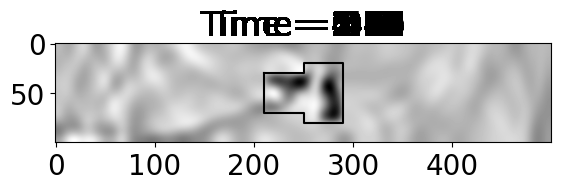

Write Python code to recreate this figure.
from typing import List
import numpy as np 
import matplotlib.pyplot as plt
from matplotlib import animation

class SimulatePropagation:
    def __init__(self,width:int,height:int,h:float,dt:float,border_vec:np.ndarray=None,prop_grad:List[str]=None,condition='neumann'):
        if condition not in ['neumann','diricre']:
            raise ValueError('argument of condition must be \"neumann\" or \"diricre\"')
        self.width = width 
        self.height = height 
        self.dt = dt
        self.h = h
        self.time = dt
        self.alpha = (dt/h)**2
        self.u = np.full((int(self.width/h),int(self.height/h)),0)
        self.u_pre = self.u.copy()
        self.condition = condition

        #各境界付近のインデックス番号(i,j)の配列
        self.T_idxes = [(x,0) for x in range(1,self.u.shape[0]-1)] #上
        self.B_idxes = [(x,self.u.shape[1]-1) for x in range(1,self.u.shape[0]-1)] #下
        self.L_idxes = [(0,y) for y in range(1,self.u.shape[1]-1)] #左
        self.R_idxes = [(self.u.shape[0]-1,y) for y in range(1,self.u.shape[1]-1)] #右
        self.LT_idxes = [(0,0)] #左上角
        self.RT_idxes = [(self.u.shape[0]-1,0)] #右上角
        self.RB_idxes = [(self.u.shape[0]-1,self.u.shape[1]-1)] #右下角
        self.LB_idxes = [(0,self.u.shape[1]-1)] #左下角

        #障害物がある場合,障害物の境界付近のインデックス番号(i,j)を追加する
        if border_vec is not None:
            self.border_vec = [[np.round((xy1)/h).astype(int),np.round((xy2)/h).astype(int)] for xy1,xy2 in border_vec]
            for i,vec in enumerate(self.border_vec):
                x1 , y1 = vec[0]
                x2 , y2 = vec[1]
                xmin = x1 if x1 <= x2 else x2
                xmax = x1 if x1 >= x2 else x2
                ymin = y1 if y1 <= y2 else y2
                ymax = y1 if y1 >= y2 else y2
                grad = prop_grad[i]
                next_grad = prop_grad[i+1] if i+1 < len(prop_grad) else prop_grad[0]
                prev_grad = prop_grad[i-1] if i-1 >= 0 else prop_grad[-1]
                if x1 == x2:
                    #self.u[xmin,ymin:ymax+1] = 0
                    if grad == 'right':
                        if prev_grad == 'bottom':
                            self.R_idxes += [(xmin-1,y) for y in range(ymin,ymax-1)]
                            self.RB_idxes += [(xmin-1,ymax-1)]
                        if prev_grad == 'top':
                            self.R_idxes += [(xmin-1,y) for y in range(ymin if next_grad == 'bottom' else ymin+2,ymax+1)]
                    if grad == 'left':
                        if prev_grad == 'bottom':
                            self.L_idxes += [(xmin+1,y) for y in range(ymin,ymax+1)]
                        if prev_grad == 'top':
                            self.L_idxes += [(xmin+1,y) for y in range(ymin-1,ymax)]
                if y1 == y2:
                    #self.u[xmin:xmax+1,ymin] = 0
                    if grad == 'bottom':
                        if prev_grad == 'left':
                            self.B_idxes += [(x,ymin-1) for x in range(xmin,xmax)]
                        if prev_grad == 'right':
                            self.B_idxes += [(x,ymin-1) for x in range(xmin,xmax+1 if next_grad =='left' else xmax-1)]
                    if grad == 'top':
                        if prev_grad == 'left':
                            self.T_idxes += [(x,ymin+1) for x in range(xmin,xmax+1)]
                        if prev_grad == 'right':
                            self.T_idxes += [(x,ymin+1) for x in range(xmin,xmax-1)]
                            self.RT_idxes += [(xmax-1,ymin+1)]

    def plot_model(self,ax):
        model = self.u.copy()
        for i,XY in enumerate([self.R_idxes,self.L_idxes,self.T_idxes,self.B_idxes,self.LT_idxes,self.RT_idxes,self.RB_idxes,self.LB_idxes]):
            for x,y in XY:
                model[x,y] = 1 if i ==0 else 2 if i==1 else 3 if i==2 else 3 if i==3 else 4 
        ax.imshow(model.T,extent=[0,self.width,0,self.height],cmap='jet')
    def set_input(self,x0,y0,kind='gauss'):
        def gauss(x0:float,y0:float,rad,X:np.ndarray,Y:np.ndarray) -> np.ndarray:
            return np.exp(-((X-x0)**2)*rad**2) * np.exp(-((Y-y0)**2)*rad**2)
            
        x = np.linspace(0,self.width,int(self.width/self.h)).reshape(-1,1)
        y = np.linspace(0,self.height,int(self.height/self.h))
        if kind == 'gauss':
            self.u = self.u + gauss(x0,y0,9,x,y)
        self.u_pre = self.u.copy()
    def update(self):
        uR = np.roll(self.u,-1,1) 
        uL = np.roll(self.u,1,1)
        uB = np.roll(self.u,-1,0)
        uT = np.roll(self.u,1,0)
        new_u = 2*self.u - self.u_pre + self.alpha*(uL+uR+uB+uT-4*self.u)
        if self.condition == 'neumann': #ノイマン境界条件(自由端反射)
            for x,y in self.L_idxes: #左端は右の波
                new_u[x,y] = new_u[x+1,y]
            for x,y in self.R_idxes: #右端は左の波
                new_u[x,y] = new_u[x-1,y]
            for x,y in self.T_idxes: #上端は下の波
                new_u[x,y] = new_u[x,y+1]
            for x,y in self.B_idxes: #下端は上の波
                new_u[x,y] = new_u[x,y-1]
            for x,y in self.LT_idxes: #左上は右と下の波平均
                new_u[x,y] = (new_u[x+1,y] + new_u[x,y+1]) / 2
            for x,y in self.RT_idxes: #右上は左と下の波平均
                new_u[x,y] = (new_u[x-1,y] + new_u[x,y+1]) / 2
            for x,y in self.RB_idxes: #右下は左と上の波平均
                new_u[x,y] = (new_u[x-1,y] + new_u[x,y-1]) / 2
            for x,y in self.LB_idxes: #左下は右と上の波平均
                new_u[x,y] = (new_u[x+1,y] + new_u[x,y-1]) / 2
        if self.condition == 'diricre': #ディリクレ境界条件(固定端反射)
            for XY in [self.L_idxes,self.R_idxes,self.T_idxes,self.B_idxes,self.LT_idxes,self.RT_idxes,self.RB_idxes,self.LB_idxes]:
                for x,y in XY:
                    new_u[x,y] = 0 #端は全て零
        self.u_pre = self.u.copy()
        self.u = new_u.copy()
        self.time += self.dt
    def reset(self):
        self.u = 0 
        self.prev.u = 0
        self.time = 0


def main():
    for option,value in zip(['font.family','font.size'],['Times New Roman',20]):
        plt.rcParams[option] = value
    width = 5
    height = 1
    hole_height_1 = 0.4
    hole_height_2 = 0.6
    hole_width = 0.8
    
    hole_x = [
        width/2 - hole_width/2,
        width/2 , 
        width/2 , 
        width/2 + hole_width/2,
        width/2 + hole_width/2,
        width/2,
        width/2,
        width/2 - hole_width/2,
        width/2 - hole_width/2,
    ]

    hole_y = [
        height/2 - hole_height_1/2,
        height/2 - hole_height_1/2,
        height/2 - hole_height_2/2,
        height/2 - hole_height_2/2,
        height/2 + hole_height_2/2,
        height/2 + hole_height_2/2,
        height/2 + hole_height_1/2,
        height/2 + hole_height_1/2,
        height/2 - hole_height_1/2,
    ]
    
    hole_vec = np.array([[(hole_x[i],hole_y[i]),(hole_x[i+1],hole_y[i+1])] for i in range(len(hole_x)-1)]) #[[(x1,y1),(x2,y2)]]
    grad = ['bottom','right','bottom','left','top','right','top','right']
    h = 0.01
    dt = 0.005
    tend = 5
    simulator = SimulatePropagation(width,height,h,dt,hole_vec,grad)
    simulator.set_input(0,0)
    fig , ax = plt.subplots()
    ax.plot(np.array(hole_x)/h,np.array(hole_y)/h,'k')
    ims = []
    while True:
        simulator.update()
        im = ax.imshow(simulator.u.T,cmap='binary')
        title = ax.text(0.5, 1.01, f'Time = {round(simulator.time,2)}',
                     ha='center', va='bottom',
                     transform=ax.transAxes, fontsize='large')
        ims.append([im,title])
        if simulator.time > tend:
            break
    anim = animation.ArtistAnimation(fig,ims,interval=50)
    plt.show()
main()
    
